Image classification data set "ecg_image_data" (nithishthammatam/final_project_02 on GitHub). Class labels (4): fusion beat, normal beat, supraventricular beat, ventricular beat.

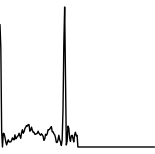
Label: normal beat

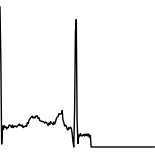
Label: normal beat

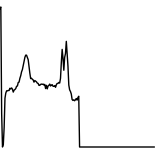
Label: fusion beat

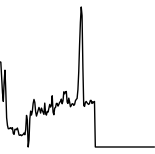
Label: ventricular beat

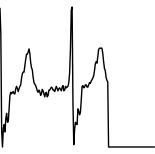
Label: supraventricular beat

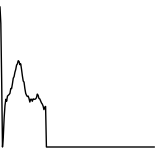
Label: normal beat
